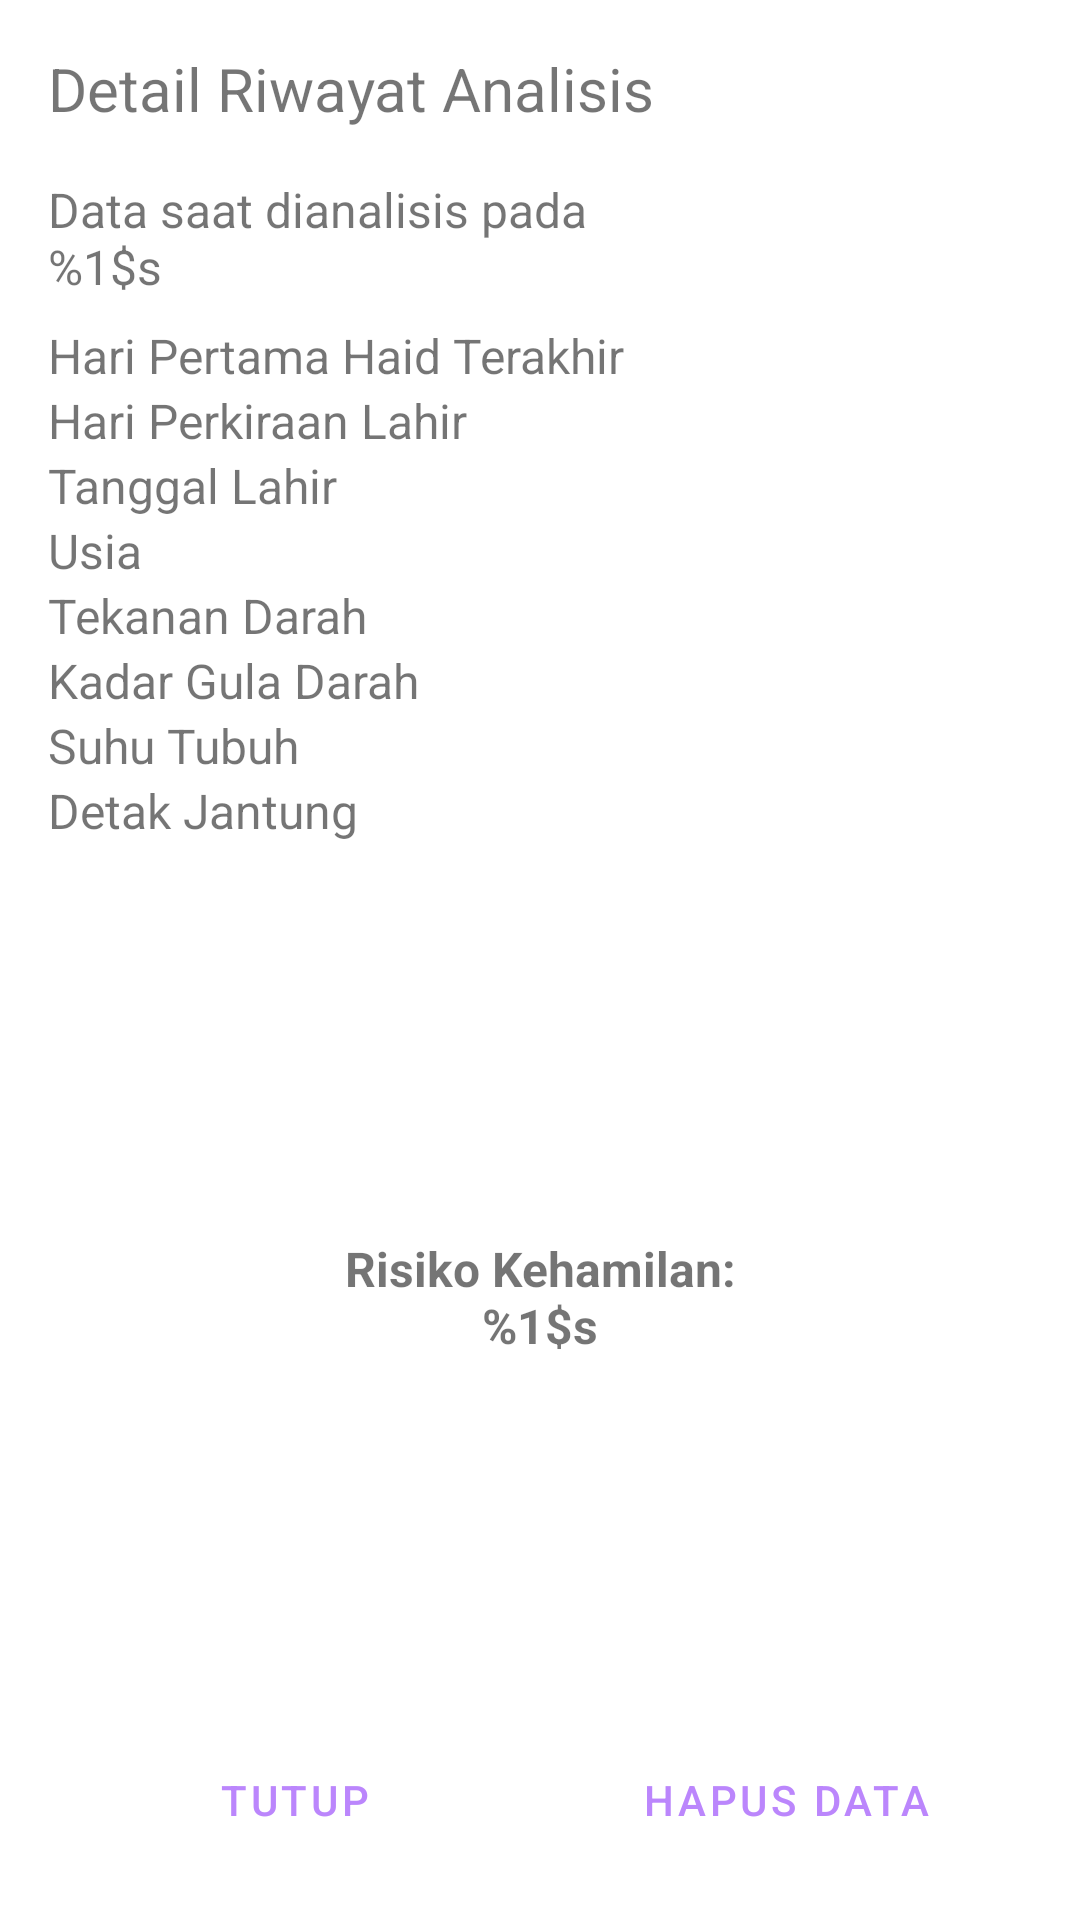

Layout XML and referenced resources for this Android screen:
<!-- AndroidManifest.xml: application theme Theme.Gizi -->
<!-- res/layout/fragment_momah_dialog.xml -->
<LinearLayout xmlns:android="http://schemas.android.com/apk/res/android"
    xmlns:tools="http://schemas.android.com/tools"
    android:layout_width="match_parent"
    android:layout_height="wrap_content"
    android:orientation="vertical"
    android:padding="16dp">

    <TextView
        android:layout_width="match_parent"
        android:layout_height="wrap_content"
        android:layout_marginBottom="16dp"
        android:text="@string/detail_riwayat_analisis"
        android:textSize="20sp" />

    <TextView
        android:id="@+id/tv_datetime"
        android:layout_width="match_parent"
        android:layout_height="wrap_content"
        android:text="@string/data_saat_dianalisis"
        android:textSize="16sp" />

    <TableLayout
        android:layout_width="match_parent"
        android:layout_height="wrap_content"
        android:layout_marginVertical="8dp">

        <TableRow
            android:layout_width="match_parent"
            android:layout_height="wrap_content">

            <TextView
                android:layout_weight="1"
                android:text="@string/hari_pertama_haid_terakhir"
                android:textSize="16sp" />

            <TextView
                android:id="@+id/tv_hpht_value"
                android:layout_weight="1"
                android:textSize="16sp"
                tools:text=": 1010-10-1" />
        </TableRow>

        <TableRow
            android:layout_width="match_parent"
            android:layout_height="wrap_content">

            <TextView
                android:layout_weight="1"
                android:text="@string/hari_perkiraan_lahir"
                android:textSize="16sp" />

            <TextView
                android:id="@+id/tv_hpl_value"
                android:layout_weight="1"
                android:textSize="16sp"
                tools:text=": 1011-10-1" />
        </TableRow>

        <TableRow
            android:layout_width="match_parent"
            android:layout_height="wrap_content">

            <TextView
                android:layout_weight="1"
                android:text="@string/tanggal_lahir"
                android:textSize="16sp" />

            <TextView
                android:id="@+id/tv_tanggal_lahir_value"
                android:layout_weight="1"
                android:textSize="16sp"
                tools:text=": 1110-10-1" />
        </TableRow>

        <TableRow
            android:layout_width="match_parent"
            android:layout_height="wrap_content">

            <TextView
                android:layout_weight="1"
                android:text="@string/usia"
                android:textSize="16sp" />

            <TextView
                android:id="@+id/tv_usia_value"
                android:layout_weight="1"
                android:textSize="16sp"
                tools:text=": 20 tahun" />
        </TableRow>

        <TableRow
            android:layout_width="match_parent"
            android:layout_height="wrap_content">

            <TextView
                android:layout_weight="1"
                android:text="@string/tekanan_darah"
                android:textSize="16sp" />

            <TextView
                android:id="@+id/tv_tekanan_darah_value"
                android:layout_weight="1"
                android:textSize="16sp"
                tools:text=": 120/90 mmHg" />
        </TableRow>

        <TableRow
            android:layout_width="match_parent"
            android:layout_height="wrap_content">

            <TextView
                android:layout_weight="1"
                android:text="@string/kadar_gula_darah"
                android:textSize="16sp" />

            <TextView
                android:id="@+id/tv_kadar_gula_darah_value"
                android:layout_weight="1"
                android:textSize="16sp"
                tools:text=": 32.1 mmol/L" />
        </TableRow>

        <TableRow
            android:layout_width="match_parent"
            android:layout_height="wrap_content">

            <TextView
                android:layout_weight="1"
                android:text="@string/suhu_tubuh"
                android:textSize="16sp" />

            <TextView
                android:id="@+id/tv_suhu_tubuh_value"
                android:layout_weight="1"
                android:textSize="16sp"
                tools:text=": 33.3 °C" />
        </TableRow>

        <TableRow
            android:layout_width="match_parent"
            android:layout_height="wrap_content">

            <TextView
                android:layout_weight="1"
                android:text="@string/detak_jantung"
                android:textSize="16sp" />

            <TextView
                android:id="@+id/tv_detak_jantung_value"
                android:layout_weight="1"
                android:textSize="16sp"
                tools:text=": 90 bpm" />
        </TableRow>
    </TableLayout>

    <TextView
        android:id="@+id/tv_hasil"
        android:layout_width="match_parent"
        android:layout_height="0dp"
        android:layout_margin="16dp"
        android:layout_weight="1"
        android:gravity="center"
        android:text="@string/pregnancy_risk_medrec"
        android:textSize="16sp"
        android:textStyle="bold" />

    <LinearLayout
        android:layout_width="match_parent"
        android:layout_height="wrap_content"
        android:orientation="horizontal">

        <Button
            android:id="@+id/btn_close"
            style="?android:attr/buttonBarButtonStyle"
            android:layout_width="match_parent"
            android:layout_height="wrap_content"
            android:layout_weight="1"
            android:text="@string/tutup" />

        <Button
            android:id="@+id/btn_hapus_riwayat"
            style="?android:attr/buttonBarButtonStyle"
            android:layout_width="match_parent"
            android:layout_height="wrap_content"
            android:layout_weight="1"
            android:text="@string/hapus_data" />
    </LinearLayout>
</LinearLayout>
<!-- resources referenced by this layout -->
<resources>
  <string name="data_saat_dianalisis">Data saat dianalisis pada \n%1$s</string>
  <string name="detail_riwayat_analisis">Detail Riwayat Analisis</string>
  <string name="detak_jantung">Detak Jantung</string>
  <string name="hapus_data">Hapus Data</string>
  <string name="hari_perkiraan_lahir">Hari Perkiraan Lahir</string>
  <string name="hari_pertama_haid_terakhir">Hari Pertama Haid Terakhir</string>
  <string name="kadar_gula_darah">Kadar Gula Darah</string>
  <string name="pregnancy_risk_medrec">Risiko Kehamilan:\n%1$s</string>
  <string name="suhu_tubuh">Suhu Tubuh</string>
  <string name="tanggal_lahir">Tanggal Lahir</string>
  <string name="tekanan_darah">Tekanan Darah</string>
  <string name="tutup">Tutup</string>
  <string name="usia">Usia</string>
  <style name="Theme.Gizi" parent="Theme.MaterialComponents.DayNight.DarkActionBar">
          
          <item name="colorPrimary">@color/purple_200</item>
          
          <item name="colorPrimaryVariant">@color/purple_700</item>
          <item name="colorOnPrimary">@color/white</item>
          
          <item name="colorSecondary">@color/teal_200</item>
          <item name="colorSecondaryVariant">@color/teal_700</item>
          <item name="colorOnSecondary">@color/black</item>
          
          <item name="android:statusBarColor">?attr/colorPrimaryVariant</item>
          
      </style>
  <color name="purple_200">#FFBB86FC</color>
  <color name="purple_700">#FF3700B3</color>
  <color name="white">#FFFFFFFF</color>
  <color name="teal_200">#FF03DAC5</color>
  <color name="teal_700">#FF018786</color>
  <color name="black">#FF000000</color>
</resources>
